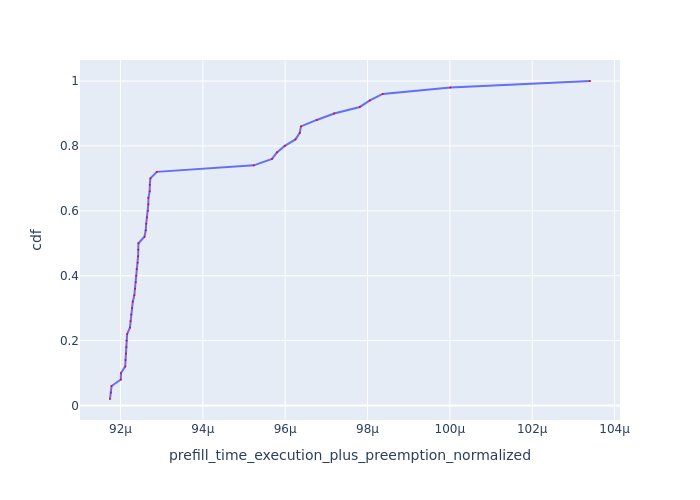

The table this chart was drawn from, first rows:
Request Id, prefill_time_execution_plus_preemption_n…, cdf
0_10, 9.174554852087446e-05, 0.02
0_11, 9.176730749928476e-05, 0.04
0_12, 9.17835037604646e-05, 0.06
0_19, 9.200879965362767e-05, 0.08
0_13, 9.201226292223487e-05, 0.1
0_20, 9.211457782890277e-05, 0.12
0_14, 9.212120480901054e-05, 0.14
0_28, 9.213502507554972e-05, 0.16
0_21, 9.214222627916283e-05, 0.18
0_46, 9.214605412259538e-05, 0.2
0_37, 9.216180753422365e-05, 0.22
0_15, 9.222992770597098e-05, 0.24
0_38, 9.224515154927697e-05, 0.26
0_16, 9.226210048382005e-05, 0.28
0_29, 9.228144321242305e-05, 0.3
0_41, 9.229940077597854e-05, 0.32
0_47, 9.23366013059519e-05, 0.34
0_23, 9.23540804780754e-05, 0.36
0_39, 9.237125214743152e-05, 0.38
0_30, 9.238310617620128e-05, 0.4
0_24, 9.239238487107405e-05, 0.42
0_48, 9.24163088996473e-05, 0.44
0_17, 9.242845832757936e-05, 0.46
0_31, 9.243191547318632e-05, 0.48
0_22, 9.243606438966353e-05, 0.5
0_49, 9.258355402309817e-05, 0.52
0_42, 9.261386649108182e-05, 0.54
0_25, 9.262481904334321e-05, 0.56
0_43, 9.264152901000287e-05, 0.58
0_44, 9.266662711675057e-05, 0.6
0_32, 9.267617557962188e-05, 0.62
0_33, 9.267836193212981e-05, 0.64
0_35, 9.270951464661953e-05, 0.66
0_34, 9.271274857326925e-05, 0.68
0_40, 9.272643061663811e-05, 0.7
0_26, 9.288206764233545e-05, 0.72
0_9, 9.523661617565798e-05, 0.74
0_45, 9.56810324178678e-05, 0.76
0_1, 9.579878380682413e-05, 0.78
0_2, 9.598984465294183e-05, 0.8
0_3, 9.625078533563594e-05, 0.82
0_8, 9.635433864045978e-05, 0.84
0_6, 9.638392080539035e-05, 0.86
0_5, 9.676721681787233e-05, 0.88
0_7, 9.719015344711726e-05, 0.9
0_18, 9.781389945082385e-05, 0.92
0_36, 9.805692288208724e-05, 0.94
0_27, 9.836894667350085e-05, 0.96
0_4, 0.0001, 0.98
0_0, 0.0001034, 1.0
